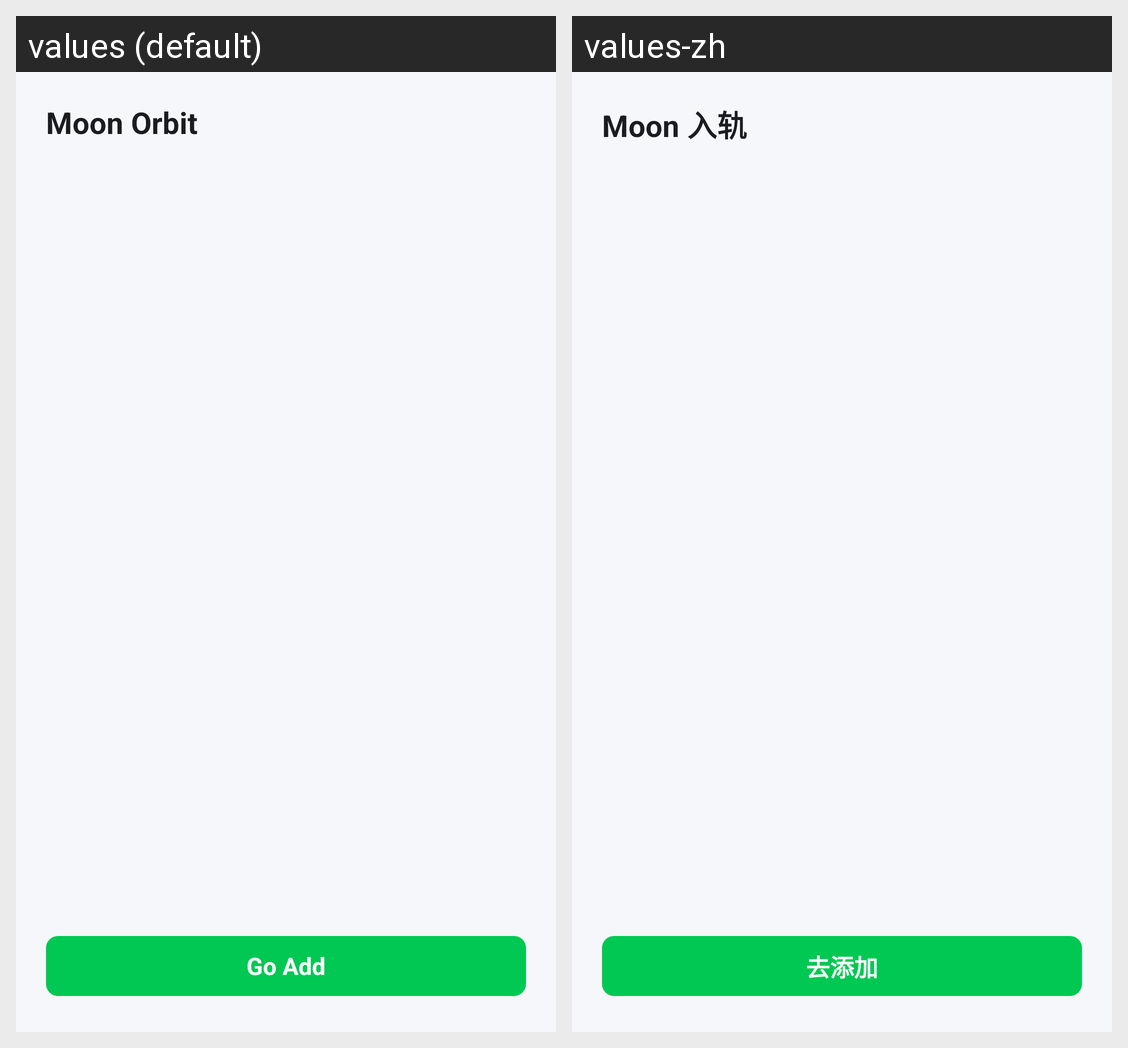

Locale-by-locale string values for the Android screen shown in this grid:
Android screen res/layout/dialog_moon_manage.xml rendered under 2 locales, left to right: values (default), values-zh. Device: Nexus 5 (rendered at 1080×1920; each locale shown at half size, 540×960, under a caption strip naming it); theme Theme.ZerotierFix.
Strings drawn on this screen, with the default value and each locale's value (text and hints the layout hard-codes, and strings that could not be matched under every locale, appear in the picture but are not listed):

moon_orbit_activity
  values: Moon Orbit
  values-zh: Moon 入轨

add_moon_now
  values: Go Add
  values-zh: 去添加
